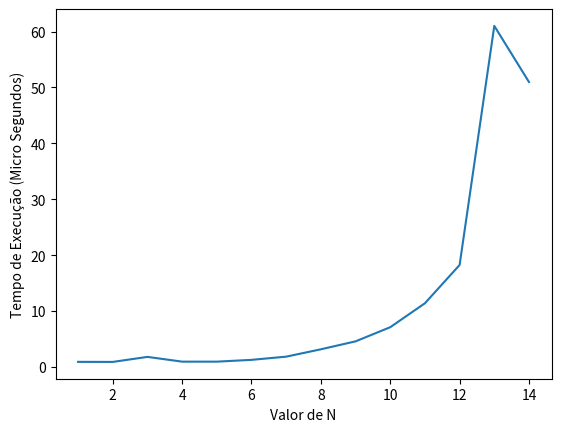

Python code for this plot:
# Universidade de Vassouras - Maricá
# Estrutura de Dados
# Márcio Garrido
# 202211182
# Hugo Lelly de Lima Marinho

print(f'\n\t Universidade de Vassouras - Maricá')
print(f'\t Estrutura de Dados - Márcio Garrido')
print(f'\t 202211182 - Hugo Lelly de Lima Marinho')
print(f'\t Avaliação da P1')

def ordenar(elementos): #Função para ordenar os elementos

  elementos_ordenada = elementos.copy() #Cria uma cópia dos elementos

  elementos_ordenada.sort() #Ordena os elementos de forma crescente

  print(f'\n\t Elementos em Ordem Cresente: \n\t', elementos_ordenada) #Exibe os elementos de forma cresente

  elementos_ordenada.sort(reverse=True) #Inverte os elementos em ordenando em forma decrescente

  print(f'\n\t Elementos em Ordem Decresente: \n\t', elementos_ordenada) #Exibe os elementos de forma decrescente

#Elementos para ordenar
a = [0,1,2,3]
b = [11,12,13,4]
c = [10,15,14,5]
d = [9,8,7,6]
elementos = a + b + c + d

print(f'\n\t Elementos para Ordenar: \n\t', a , b , c , d) #Exibe os elementos

ordenar(elementos) #Função de ordenar os elementos

# Notação Big O:
# O(n log n)
# Código disponibilizado pelo professor

import time
import matplotlib.pyplot as plt

def fib(elementos):
    if elementos <= 1:
        return elementos
    return fib(elementos - 1) + fib(elementos - 2)

ns = []
tempos = []

for elementos in range(1,15):
    start = time.perf_counter()
    result= fib(elementos)
    end = time.perf_counter()
    ms = (end-start) * 10**6
    ns.append(elementos)
    tempos.append(ms)

plt.plot(ns, tempos)
plt.xlabel('Valor de N')
plt.ylabel('Tempo de Execução (Micro Segundos)')
plt.show()
